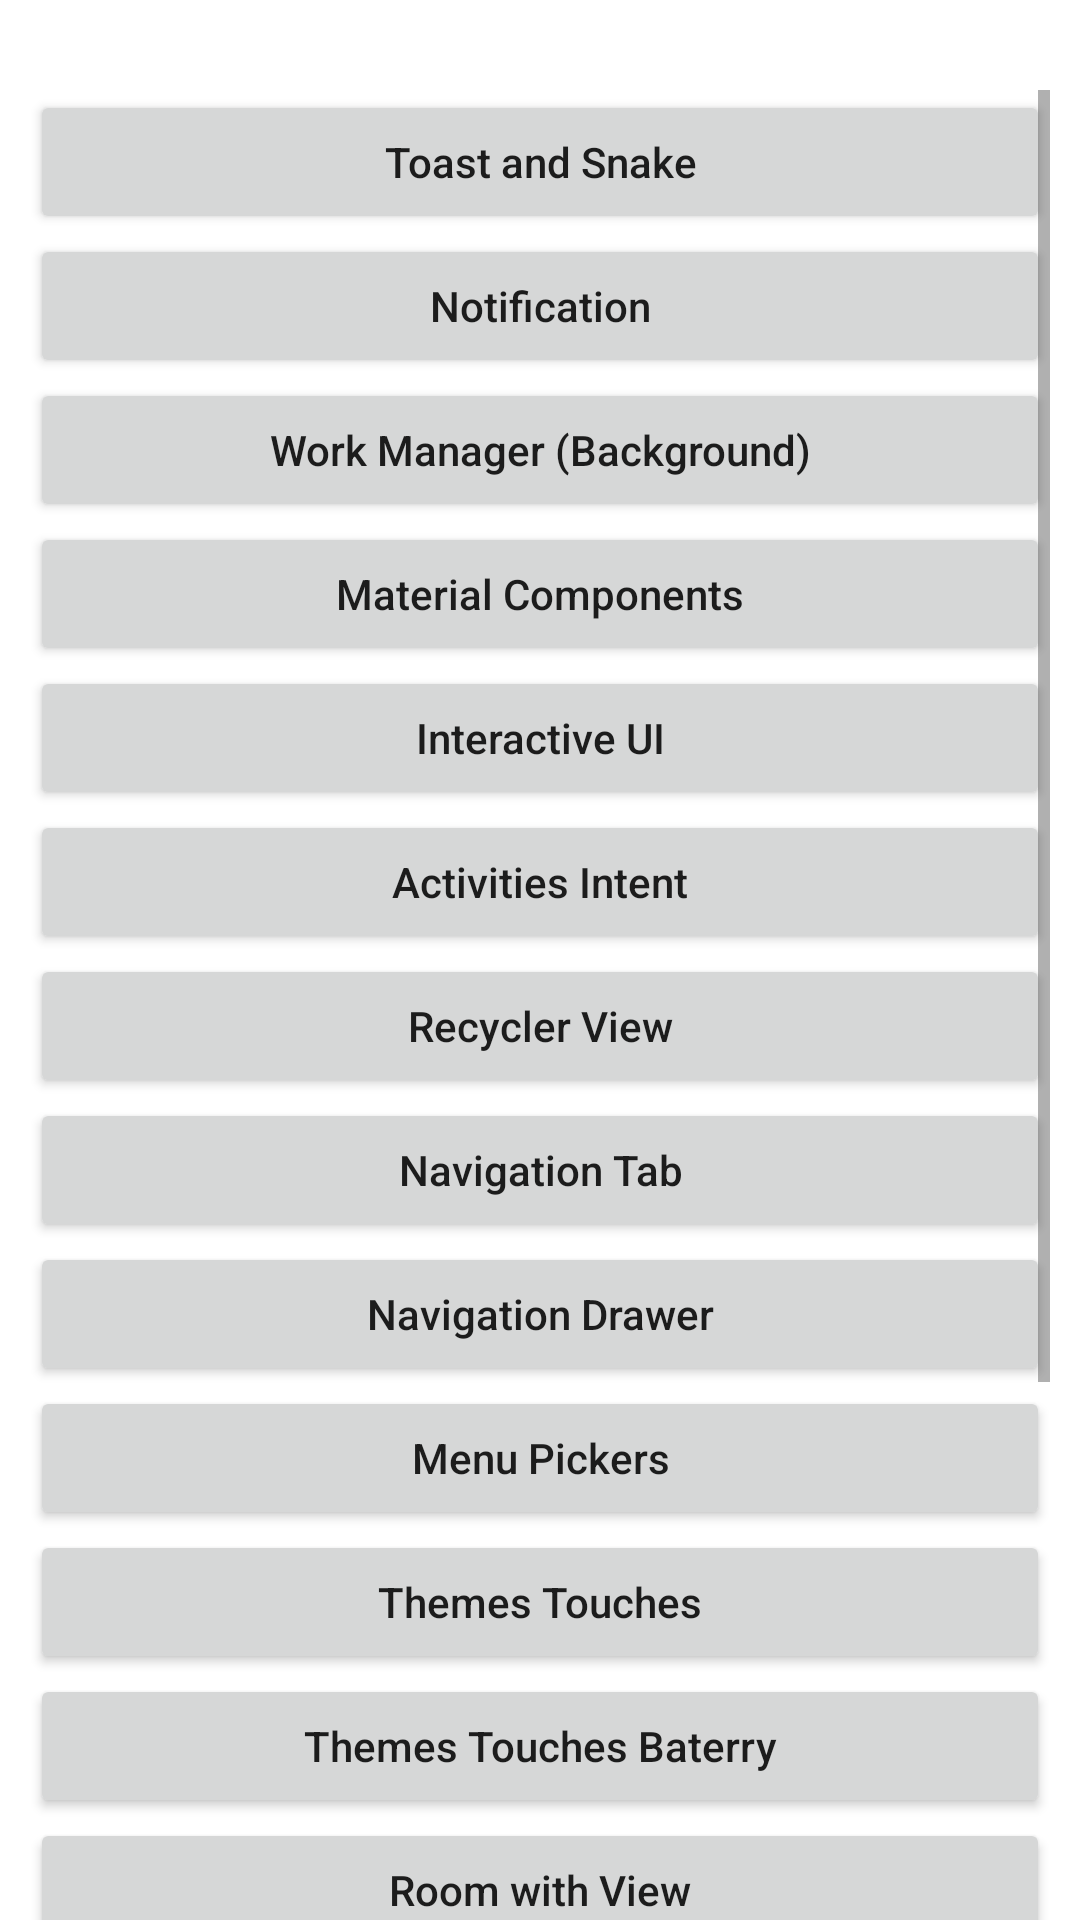

Produce the Android XML layout that renders to this screen, including the resource entries it uses.
<!-- AndroidManifest.xml: application theme Theme.GoogleDeveloperCertification -->
<!-- res/layout/fragment_main.xml -->
<?xml version="1.0" encoding="utf-8"?>
<layout xmlns:android="http://schemas.android.com/apk/res/android"
    xmlns:tools="http://schemas.android.com/tools"
    xmlns:app="http://schemas.android.com/apk/res-auto"
    tools:context=".presentation.ui.main.MainFragment">

    <androidx.constraintlayout.widget.ConstraintLayout
        android:layout_width="match_parent"
        android:layout_height="match_parent"
        android:paddingStart="10dp"
        android:paddingTop="30dp"
        android:paddingEnd="10dp">

        <ScrollView
            android:layout_width="match_parent"
            android:layout_height="wrap_content"
            app:layout_constraintStart_toStartOf="parent"
            app:layout_constraintTop_toTopOf="parent"
            app:layout_constraintEnd_toEndOf="parent"
            app:layout_constraintBottom_toBottomOf="parent">

            <androidx.constraintlayout.widget.ConstraintLayout
                android:layout_width="match_parent"
                android:layout_height="wrap_content">

                <Button
                    android:id="@+id/btn_toast_snake_fragment"
                    android:layout_width="match_parent"
                    android:layout_height="wrap_content"
                    android:text="@string/btn_toast_snake"
                    android:textAllCaps="false"
                    app:layout_constraintStart_toStartOf="parent"
                    app:layout_constraintTop_toTopOf="parent"
                    app:layout_constraintEnd_toEndOf="parent"
                    />

                <Button
                    android:id="@+id/btn_notification"
                    android:layout_width="match_parent"
                    android:layout_height="wrap_content"
                    android:text="@string/btn_notification"
                    android:textAllCaps="false"
                    app:layout_constraintStart_toStartOf="parent"
                    app:layout_constraintTop_toBottomOf="@id/btn_toast_snake_fragment"
                    app:layout_constraintEnd_toEndOf="parent"
                    />

                <Button
                    android:id="@+id/btn_work_manager"
                    android:layout_width="match_parent"
                    android:layout_height="wrap_content"
                    android:text="@string/btn_work_manager"
                    android:textAllCaps="false"
                    app:layout_constraintStart_toStartOf="parent"
                    app:layout_constraintTop_toBottomOf="@id/btn_notification"
                    app:layout_constraintEnd_toEndOf="parent"
                    />

                <Button
                    android:id="@+id/btn_material_components"
                    android:layout_width="match_parent"
                    android:layout_height="wrap_content"
                    android:text="@string/btn_material_components"
                    android:textAllCaps="false"
                    app:layout_constraintStart_toStartOf="parent"
                    app:layout_constraintTop_toBottomOf="@id/btn_work_manager"
                    app:layout_constraintEnd_toEndOf="parent"
                    />

                <Button
                    android:id="@+id/btn_interactive_ui"
                    android:layout_width="match_parent"
                    android:layout_height="wrap_content"
                    android:text="@string/btn_interactive_ui"
                    android:textAllCaps="false"
                    app:layout_constraintStart_toStartOf="parent"
                    app:layout_constraintTop_toBottomOf="@id/btn_material_components"
                    app:layout_constraintEnd_toEndOf="parent"
                    />

                <Button
                    android:id="@+id/btn_activities_intents"
                    android:layout_width="match_parent"
                    android:layout_height="wrap_content"
                    android:text="@string/btn_activities_intent"
                    android:textAllCaps="false"
                    app:layout_constraintStart_toStartOf="parent"
                    app:layout_constraintTop_toBottomOf="@id/btn_interactive_ui"
                    app:layout_constraintEnd_toEndOf="parent"
                    />

                <Button
                    android:id="@+id/btn_recycler_view"
                    android:layout_width="match_parent"
                    android:layout_height="wrap_content"
                    android:text="@string/btn_recycler_view"
                    android:textAllCaps="false"
                    app:layout_constraintStart_toStartOf="parent"
                    app:layout_constraintTop_toBottomOf="@id/btn_activities_intents"
                    app:layout_constraintEnd_toEndOf="parent"
                    />

                <Button
                    android:id="@+id/btn_user_nav_tab"
                    android:layout_width="match_parent"
                    android:layout_height="wrap_content"
                    android:text="@string/btn_user_navigation_tab"
                    android:textAllCaps="false"
                    app:layout_constraintStart_toStartOf="parent"
                    app:layout_constraintTop_toBottomOf="@id/btn_recycler_view"
                    app:layout_constraintEnd_toEndOf="parent"
                    />

                <Button
                    android:id="@+id/btn_user_nav_drawer"
                    android:layout_width="match_parent"
                    android:layout_height="wrap_content"
                    android:text="@string/btn_user_navigation_drawer"
                    android:textAllCaps="false"
                    app:layout_constraintStart_toStartOf="parent"
                    app:layout_constraintTop_toBottomOf="@id/btn_user_nav_tab"
                    app:layout_constraintEnd_toEndOf="parent"
                    />
                <Button
                    android:id="@+id/btn_menu_pickers"
                    android:layout_width="match_parent"
                    android:layout_height="wrap_content"
                    android:text="@string/btn_menu_pickers"
                    android:textAllCaps="false"
                    app:layout_constraintStart_toStartOf="parent"
                    app:layout_constraintTop_toBottomOf="@id/btn_user_nav_drawer"
                    app:layout_constraintEnd_toEndOf="parent"
                    />
                <Button
                    android:id="@+id/btn_themes_touches"
                    android:layout_width="match_parent"
                    android:layout_height="wrap_content"
                    android:text="@string/btn_themes_touches"
                    android:textAllCaps="false"
                    app:layout_constraintStart_toStartOf="parent"
                    app:layout_constraintTop_toBottomOf="@id/btn_menu_pickers"
                    app:layout_constraintEnd_toEndOf="parent"
                    />
                <Button
                    android:id="@+id/btn_themes_touches_baterry"
                    android:layout_width="match_parent"
                    android:layout_height="wrap_content"
                    android:text="@string/btn_themes_touches_baterry"
                    android:textAllCaps="false"
                    app:layout_constraintStart_toStartOf="parent"
                    app:layout_constraintTop_toBottomOf="@id/btn_themes_touches"
                    app:layout_constraintEnd_toEndOf="parent"
                    />
                <Button
                    android:id="@+id/btn_room_with_view"
                    android:layout_width="match_parent"
                    android:layout_height="wrap_content"
                    android:text="@string/btn_room_with_view"
                    android:textAllCaps="false"
                    app:layout_constraintStart_toStartOf="parent"
                    app:layout_constraintTop_toBottomOf="@id/btn_themes_touches_baterry"
                    app:layout_constraintEnd_toEndOf="parent"
                    />
                <Button
                    android:id="@+id/btn_room_livedata_viewmodel"
                    android:layout_width="match_parent"
                    android:layout_height="wrap_content"
                    android:text="@string/btn_livedata_viewmodel"
                    android:textAllCaps="false"
                    app:layout_constraintStart_toStartOf="parent"
                    app:layout_constraintTop_toBottomOf="@id/btn_room_with_view"
                    app:layout_constraintEnd_toEndOf="parent"
                    />
                <Button
                    android:id="@+id/btn_repository"
                    android:layout_width="match_parent"
                    android:layout_height="wrap_content"
                    android:text="@string/btn_repository"
                    android:textAllCaps="false"
                    app:layout_constraintStart_toStartOf="parent"
                    app:layout_constraintTop_toBottomOf="@id/btn_room_livedata_viewmodel"
                    app:layout_constraintEnd_toEndOf="parent"
                    />
                <Button
                    android:id="@+id/btn_shared_preferences"
                    android:layout_width="match_parent"
                    android:layout_height="wrap_content"
                    android:text="@string/btn_shared_preferences"
                    android:textAllCaps="false"
                    app:layout_constraintStart_toStartOf="parent"
                    app:layout_constraintTop_toBottomOf="@id/btn_repository"
                    app:layout_constraintEnd_toEndOf="parent"
                    />
                <Button
                    android:id="@+id/btn_anim_pulse_explode"
                    android:layout_width="match_parent"
                    android:layout_height="wrap_content"
                    android:text="@string/btn_anim_pulse_explode"
                    android:textAllCaps="false"
                    app:layout_constraintStart_toStartOf="parent"
                    app:layout_constraintTop_toBottomOf="@id/btn_shared_preferences"
                    app:layout_constraintEnd_toEndOf="parent"
                    />
                <Button
                    android:id="@+id/btn_user_nav"
                    android:layout_width="match_parent"
                    android:layout_height="wrap_content"
                    android:text="@string/btn_user_navigation"
                    android:textAllCaps="false"
                    app:layout_constraintStart_toStartOf="parent"
                    app:layout_constraintTop_toBottomOf="@id/btn_anim_pulse_explode"
                    app:layout_constraintEnd_toEndOf="parent"
                    />

            </androidx.constraintlayout.widget.ConstraintLayout>

        </ScrollView>

    </androidx.constraintlayout.widget.ConstraintLayout>



</layout>
<!-- resources referenced by this layout -->
<resources>
  <string name="btn_activities_intent">Activities Intent</string>
  <string name="btn_anim_pulse_explode">Anim Pulse Explode</string>
  <string name="btn_interactive_ui">Interactive UI</string>
  <string name="btn_livedata_viewmodel">Livedata Viewmodel</string>
  <string name="btn_material_components">Material Components</string>
  <string name="btn_menu_pickers">Menu Pickers</string>
  <string name="btn_notification">Notification</string>
  <string name="btn_recycler_view">Recycler View</string>
  <string name="btn_repository">Repository</string>
  <string name="btn_room_with_view">Room with View</string>
  <string name="btn_shared_preferences">Shared Preferences</string>
  <string name="btn_themes_touches">Themes Touches</string>
  <string name="btn_themes_touches_baterry">Themes Touches Baterry</string>
  <string name="btn_toast_snake">Toast and Snake</string>
  <string name="btn_user_navigation">User Navigation Activity</string>
  <string name="btn_user_navigation_drawer">Navigation Drawer</string>
  <string name="btn_user_navigation_tab">Navigation Tab</string>
  <string name="btn_work_manager">Work Manager (Background)</string>
  <style name="Theme.GoogleDeveloperCertification" parent="Theme.MaterialComponents.DayNight.NoActionBar">
          
          <item name="colorPrimary">@color/purple_500</item>
          <item name="colorPrimaryVariant">@color/purple_700</item>
          <item name="colorOnPrimary">@color/white</item>
          
          <item name="colorSecondary">@color/teal_200</item>
          <item name="colorSecondaryVariant">@color/teal_700</item>
          <item name="colorOnSecondary">@color/black</item>
          
          <item name="android:statusBarColor">?attr/colorOnPrimary</item>
          <item name="android:windowLightStatusBar">true</item>
          
      </style>
  <!-- not gathered from this repository: default colours our renderer supplied (Android Studio template values) -->
  <color name="purple_500">#FF6200EE</color>
  <color name="purple_700">#FF3700B3</color>
  <color name="teal_200">#FF03DAC5</color>
  <color name="teal_700">#FF018786</color>
  <color name="black">#FF000000</color>
  <color name="white">#FFFFFFFF</color>
</resources>
